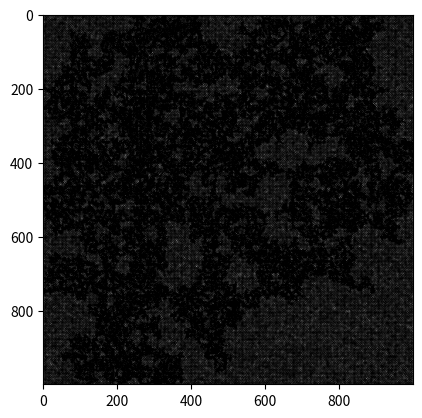

Write Python code to recreate this figure.
import numpy as np
import matplotlib.pyplot as plt
from random import uniform
from scipy.ndimage import label

class Percolation_2D():
    """
    Class contiaing functions for simulating 2 dimensional percolation transitions
    """
    def lattice_random(p, size):
        
        """
        generates a 2d lattice of randomly distributed numbers 0 < x < 1.
        A random number < probability is the condition for occupation of a site
        Inputs:
            p : occupation probaility [type : float]
            size : lattice dimensions [type : int]
                only ave capabiity for square lattice currently
        Returns:
            lattice : array of occupied/non-occupied sites
        -------
        """
        
        rows, columns = size, size

        lattice = [[0 for i in range(rows)] for j in range(columns)]
        for i in range(rows):
            for j in range(columns):
                lattice[i][j] = uniform(0,1) <= p
        
        return lattice


    def cluster_search(lattice):
        """
        Searches lattice array of occupied sites for clusters.
        
        Inputs:
            lattice : lattice of random numbers
            
        Returns:
            labeled_lattice : lattice with individual clusters labelled 

        """
        labeled_lattice, num = label(lattice)
        return labeled_lattice    
        
    def max_cluster(lattice, size):
        """
        Searches lattice array of occupied sites for largest cluster.
        
        Inputs:
            lattice : lattice of occupied/non-occupied sites [2d array]
            size : dimensions of lattice [float]
            
        Returns:
            lmax_cluster : lattice with only max cluster [2d array] 

        """
        
        count = np.bincount(np.reshape(lattice, size*size))
        count[0] = 0
        max_cluster_id = np.argmax(count)
        max_cluster = np.where(lattice == max_cluster_id,1,0)
        
        return max_cluster


if __name__ == '__main__':
    p = 0.59274621  #transition prob
    size = 1000
    
    lattice_1 = Percolation_2D.lattice_random(p, size)             #generate lattice
    labeled_lattice_1 = Percolation_2D.cluster_search(lattice_1)           #label lattice
    max_cluster_1 = Percolation_2D.max_cluster(labeled_lattice_1, size)    #find max cluster
    
    fig = plt.figure()    #plot 
    ax1 = plt.axes()
    y_occupied,x_occupied = np.nonzero(lattice_1)
    ax1.scatter(x_occupied,y_occupied,color='black',s=0.005)
    
    ax1.imshow(max_cluster_1, cmap="binary")
    
    plt.show()